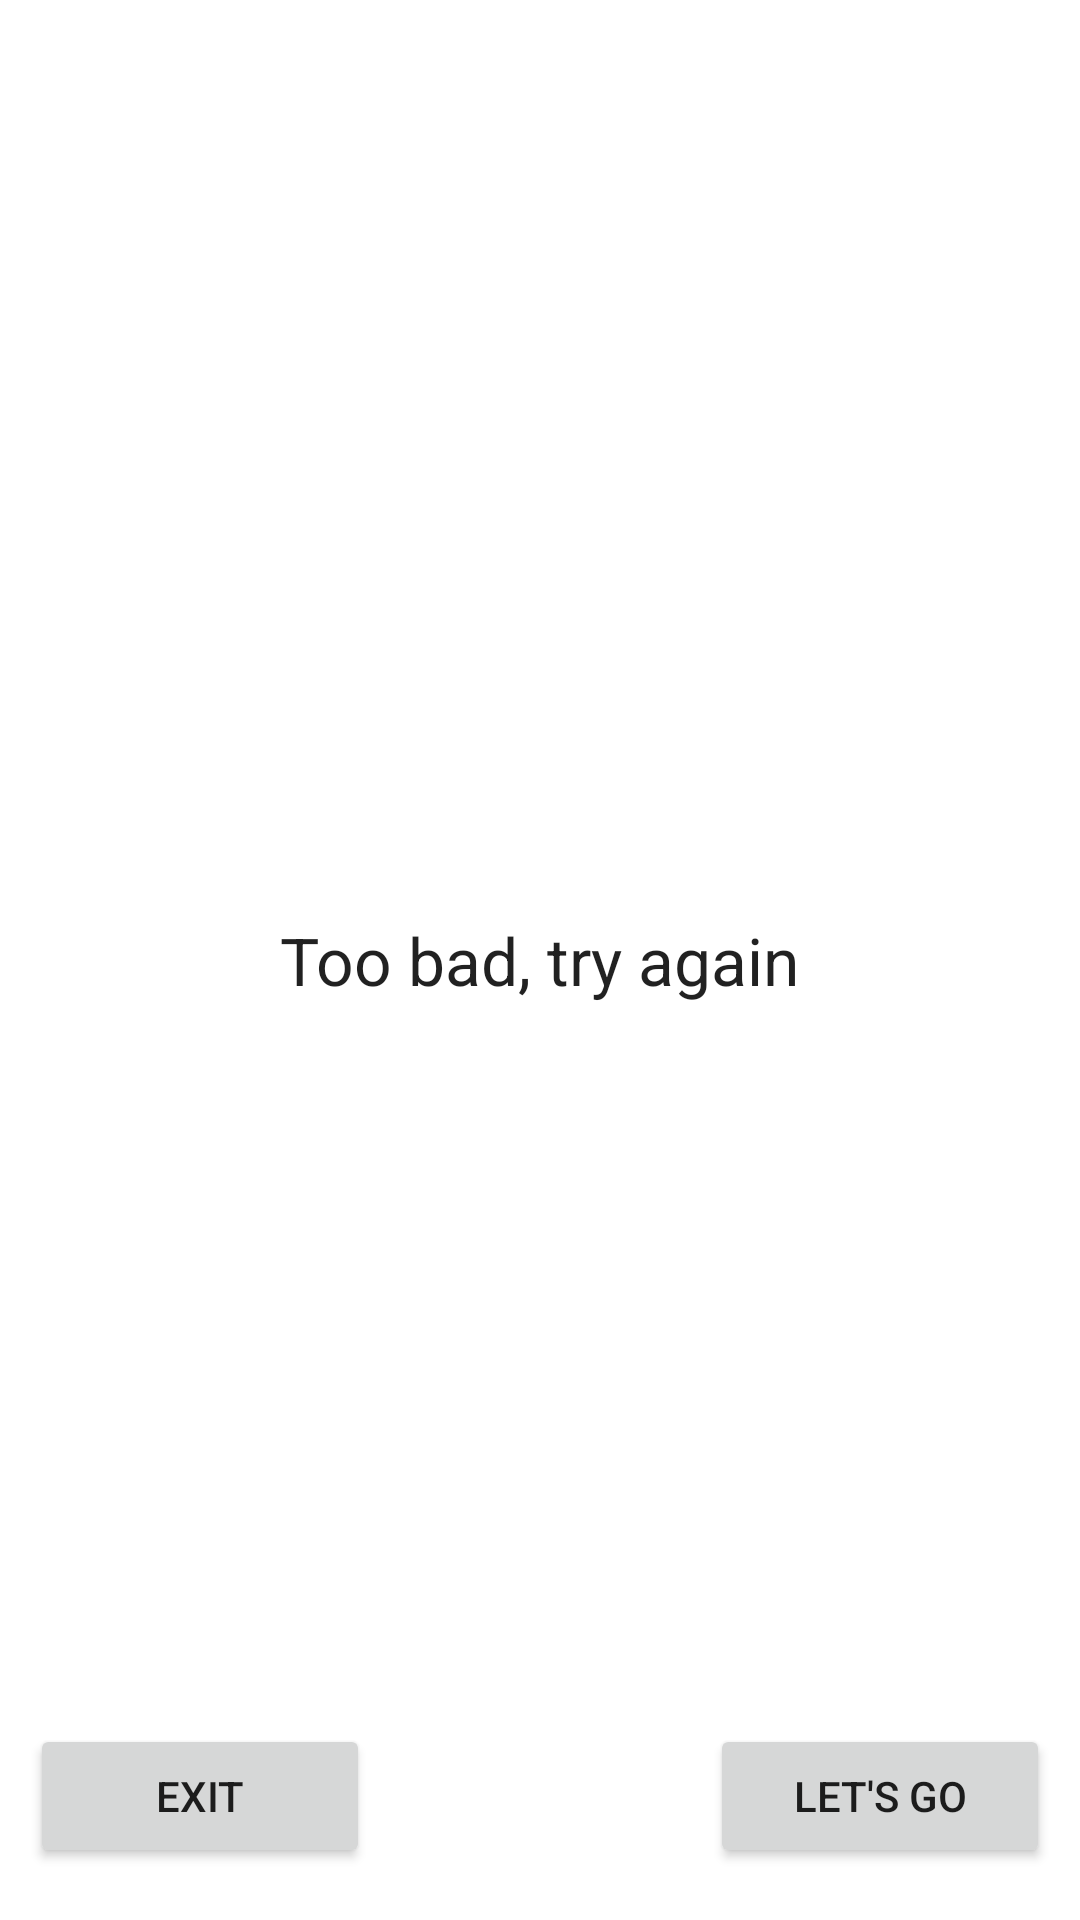

This screen was rendered from an Android layout file. Write that file and the resources it references.
<!-- AndroidManifest.xml: fallback theme Theme.MaterialComponents.DayNight.NoActionBar -->
<!-- res/layout/lose.xml -->
<?xml version="1.0" encoding="utf-8"?>
<RelativeLayout xmlns:android="http://schemas.android.com/apk/res/android"
    android:id="@+id/RelativeLayout1"
    style="android:style/Theme.Dialog"
    android:layout_width="match_parent"
    android:layout_height="match_parent"
    android:padding="10dp" >

    <TextView
        android:id="@+id/resultsTextView"
        android:layout_width="wrap_content"
        android:layout_height="wrap_content"
        android:layout_centerInParent="true"
        android:text="@string/losing_message"
        android:textAppearance="?android:attr/textAppearanceLarge" />

    <LinearLayout
        android:id="@+id/LinearLayout"
        android:layout_width="fill_parent"
        android:layout_height="wrap_content"
        android:layout_alignParentBottom="true" >

        <Button
            android:id="@+id/exitButton"
            android:layout_width="fill_parent"
            android:layout_height="wrap_content"
            android:layout_weight="1"
            android:gravity="center"
            android:text="@string/exit" />

        <Button
            android:id="@+id/button1"
            android:layout_width="fill_parent"
            android:layout_height="wrap_content"
            android:layout_weight="1"
            android:clickable="false"
            android:text="@string/placeholder"
            android:visibility="invisible" />

        <Button
            android:id="@+id/replayButton"
            android:layout_width="fill_parent"
            android:layout_height="wrap_content"
            android:layout_weight="1"
            android:text="@string/replay_prompt" />
    </LinearLayout>

</RelativeLayout>
<!-- resources referenced by this layout -->
<resources>
  <string name="exit">Exit</string>
  <string name="losing_message">Too bad,  try again</string>
  <string name="placeholder">placeholder</string>
  <string name="replay_prompt">Let\'s go</string>
</resources>
